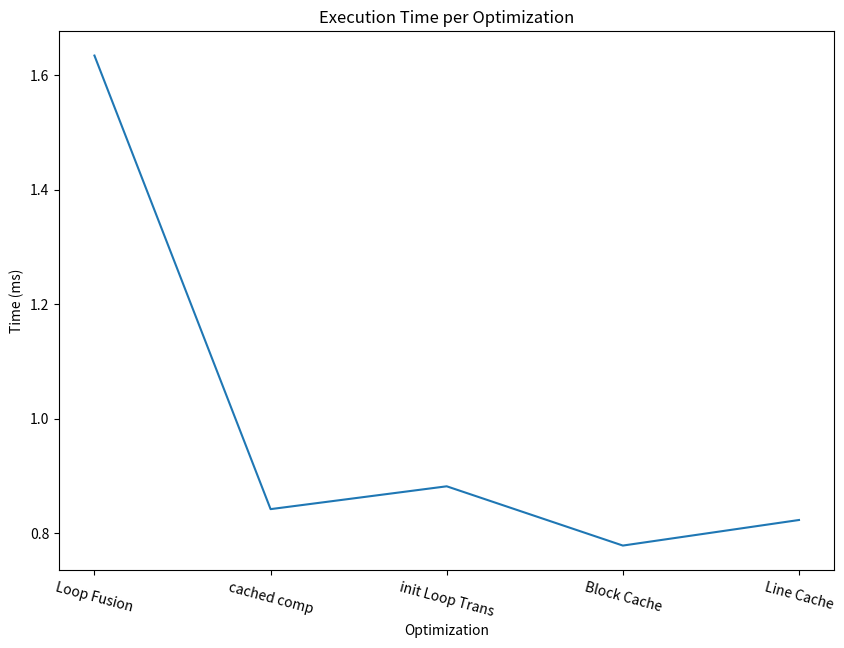

This figure's Python source: (Note: this script raises an exception after producing the figure.)


import numpy as np
import matplotlib.pyplot as plt
import pandas as pd
import seaborn as sns

df = pd.DataFrame({'Max Time': [1.6339916, 0.8420916, 0.881944583, 0.778483, 0.82312083],
                   'Min Time': [1.6339916, 0.8420833, 0.881944583, 0.778475, 0.8231125],
                   'Mean Time': [1.6339916, 0.84208416, 0.881944583, 0.7784758, 0.8231113]})

# plot only mean time as np array
mean_time = np.array([1.6339916, 0.84208416, 0.881944583, 0.7784758, 0.8231113])
# make figure bigger
plt.figure(figsize=(10, 7))
plt.plot(mean_time)
plt.xticks(range(len(mean_time)), ['Loop Fusion','cached comp','init Loop Trans','Block Cache','Line Cache'], rotation=-15)
plt.title('Execution Time per Optimization')
plt.ylabel('Time (ms)')
plt.xlabel('Optimization')
plt.savefig("./plots/measurements.png")
plt.grid()
plt.savefig("./plots/measurements.png")

current_line = np.array([
    [.00134679583, .00134679583, .00134679583],
    [.0011057, .0011056916, .0011056925],
    [.00098008, .00098008, .00098008],
    [.000910079,  .0009100708, .0009100716],
    [.00105109, .00105109, .00105109],
    [.000945575, .000945575, .000945575],
    [.0008856417, .0008856417, .0008856417],
    [.0008498375, .00084982916, .00084983],
    [.00087090416, .00087091250, .000870905],
    [.00084077, .00084077, .00084077],
    [.00082312083, .0008231125, .0008231113],
    [.00082049583, .00082049583, .00082049583],
    [.0008243, .0008243, .0008243],
    [.0008116, .0008115917, .0008115925],
    [.0008180583, .0008180583, .0008180583],
    [.000807066,  .0008070583, .0008070592]
])
#

block_buffer = np.array([
    [.0013277875, .0013277875, .0013277875], # (1, 1)
    [.0010650875, .0010650875, .0010650875], 
    [.0009038583, .000903850, .0009038508],
    [.00085426, .00085426, .00085426],
    [.00103017083, .0010301625, .00103016333],
    [.000896475, .000896483, .00089647583], # (2, 2)
    [.00081647083, .00081647083, .00081647083],
    [.0007941583, .0007941583, .0007941583],
    [.000845683, .000845675, .00084567583],
    [.00079512083, .0007951125, .0007951133],
    [.000778475, .000778463, .0007784758], 
    [.0007931083, .0007931083, .0007931083],
    [.00079135833, .00079135833, .00079135833],
    [.00078140416, .00078139583, .000781396],
    [.0007953083, .0007953083, .0007953083],
    [.00077700416, .00077699583, .000776997]
])

# keep the 2nd element of each row
current_line_dse = current_line[:, 1] * 1000
block_dse = block_buffer[:, 1] * 1000

# plot block buffer dse for Bx = By = B (B = 1, 2, 5, 10)
plt.figure()
plt.plot(block_dse[0::5], label="Block Buffer")
plt.plot(current_line_dse[0::5], label="Current Line")
plt.xticks(range(len(block_dse[0::5])), [1, 2, 5, 10])
plt.xlabel("B")
plt.ylabel("Time (ms)")
plt.title("Design Space Exploration of B")
plt.grid()
plt.legend()
plt.savefig("./plots/dse-b.png")


plt.figure()
plt.plot(current_line_dse, label="Current Line")
plt.plot(block_dse, label="Block Buffer")
# xticks are cartesian product of [1, 2, 5, 10] and [1, 2, 5, 10]
xticks = [1, 2, 5, 10]
xticks = [(x, y) for x in xticks for y in xticks]
plt.xticks(range(len(xticks)), xticks, rotation=30)
plt.xlabel("(Bx, By) Size")
plt.ylabel("Time (ms)")
plt.title("Design Space Exploration of (Bx, By) Size")
plt.grid()
plt.legend()
plt.savefig("./plots/dse.png") 



